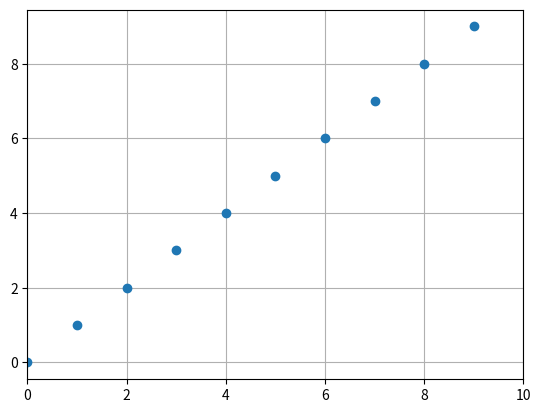

This chart was generated by the following Python code:
import matplotlib.pyplot as plt
%matplotlib qt 

plt.ion()
class DynamicPlot():
    #Suppose we know the x range
    min_x = 0
    max_x = 10

    def __init__(self):
        #Set up plot
        self.figure, self.ax = plt.subplots()
        self.lines, = self.ax.plot([],[], 'o')
        #Autoscale on unknown axis and known lims on the other
        self.ax.set_autoscaley_on(True)
        self.ax.set_xlim(0, 10)
        #Other stuff
        self.ax.grid()
        
    def update(self, xdata, ydata):
        #Update data (with the new _and_ the old points)
        self.lines.set_xdata(xdata)
        self.lines.set_ydata(ydata)
        #Need both of these in order to rescale
        self.ax.relim()
        self.ax.autoscale_view()
        #We need to draw *and* flush
        self.figure.canvas.draw()
        self.figure.canvas.flush_events()


plot = DynamicPlot()


import numpy as np

plot.update(np.arange(10),np.arange(10))

